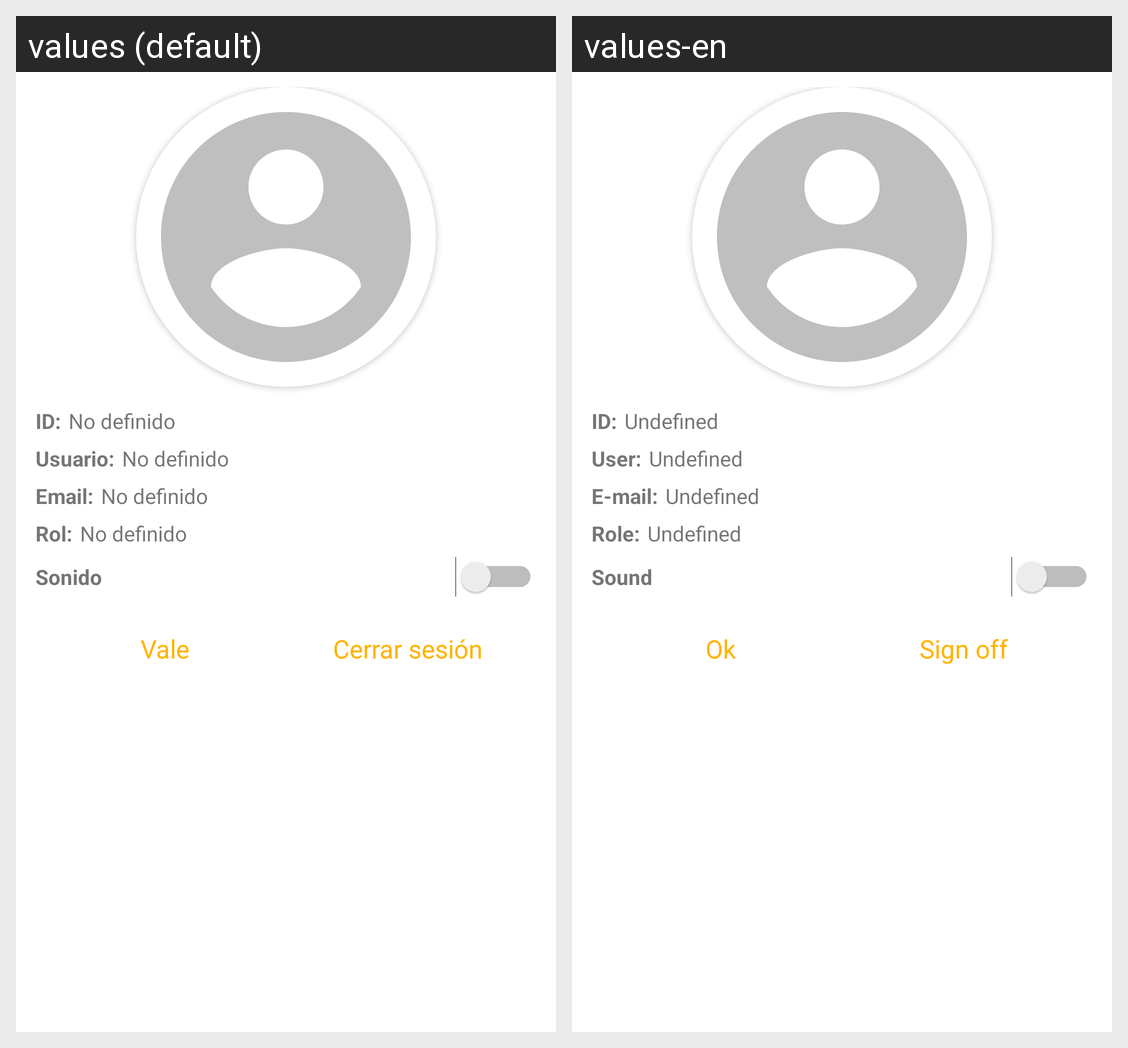

Locale-by-locale string values for the Android screen shown in this grid:
Android screen res/layout/alert_user_data.xml rendered under 2 locales, left to right: values (default), values-en. Device: Nexus 5 (rendered at 1080×1920; each locale shown at half size, 540×960, under a caption strip naming it); theme AppTheme.
Strings drawn on this screen, with the default value and each locale's value (text and hints the layout hard-codes, and strings that could not be matched under every locale, appear in the picture but are not listed):

id
  values: ID:
  values-en: ID:

tv_undefined
  values: No definido
  values-en: Undefined

tv_user_name
  values: Usuario:
  values-en: User:

tv_email
  values: Email:
  values-en: E-mail:

tv_role
  values: Rol:
  values-en: Role:

switch_sound
  values: Sonido
  values-en: Sound

btn_ok
  values: Vale
  values-en: Ok

btn_sign_out
  values: Cerrar sesión
  values-en: Sign off
